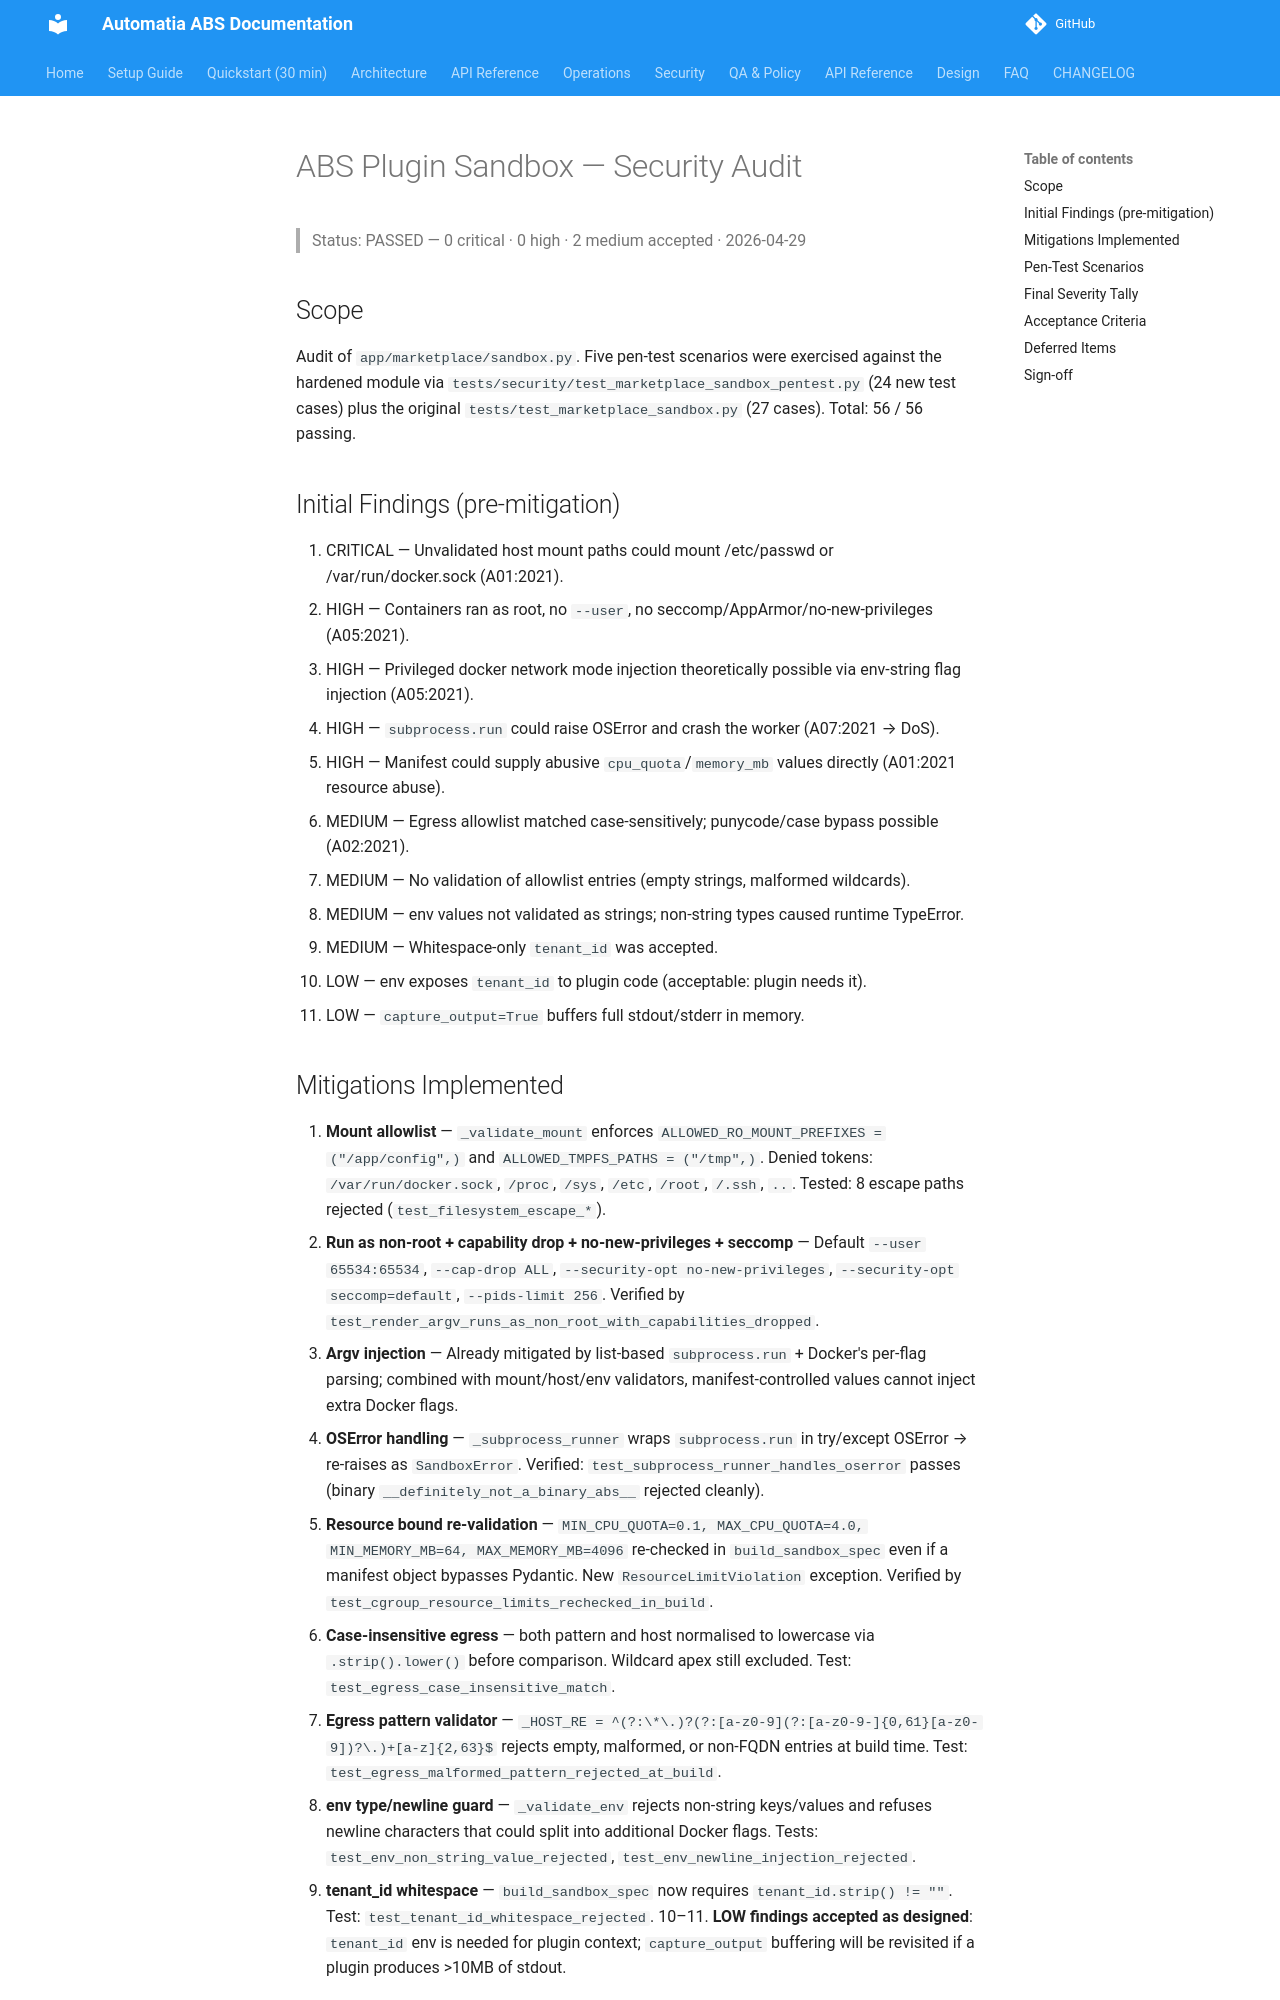

repository: automatiabcn/abs · page: latest/security/sandbox-audit-2026-04-29/index.html · generator: mkdocs

# ABS Plugin Sandbox — Security Audit

> Status: PASSED — 0 critical · 0 high · 2 medium accepted · 2026-04-29

## Scope

Audit of `app/marketplace/sandbox.py`. Five pen-test scenarios were exercised against the hardened module via `tests/security/test_marketplace_sandbox_pentest.py` (24 new test cases) plus the original `tests/test_marketplace_sandbox.py` (27 cases). Total: 56 / 56 passing.

## Initial Findings (pre-mitigation)

1. CRITICAL — Unvalidated host mount paths could mount /etc/passwd or /var/run/docker.sock (A01:2021).
2. HIGH — Containers ran as root, no `--user`, no seccomp/AppArmor/no-new-privileges (A05:2021).
3. HIGH — Privileged docker network mode injection theoretically possible via env-string flag injection (A05:2021).
4. HIGH — `subprocess.run` could raise OSError and crash the worker (A07:2021 → DoS).
5. HIGH — Manifest could supply abusive `cpu_quota`/`memory_mb` values directly (A01:2021 resource abuse).
6. MEDIUM — Egress allowlist matched case-sensitively; punycode/case bypass possible (A02:2021).
7. MEDIUM — No validation of allowlist entries (empty strings, malformed wildcards).
8. MEDIUM — env values not validated as strings; non-string types caused runtime TypeError.
9. MEDIUM — Whitespace-only `tenant_id` was accepted.
10. LOW — env exposes `tenant_id` to plugin code (acceptable: plugin needs it).
11. LOW — `capture_output=True` buffers full stdout/stderr in memory.
